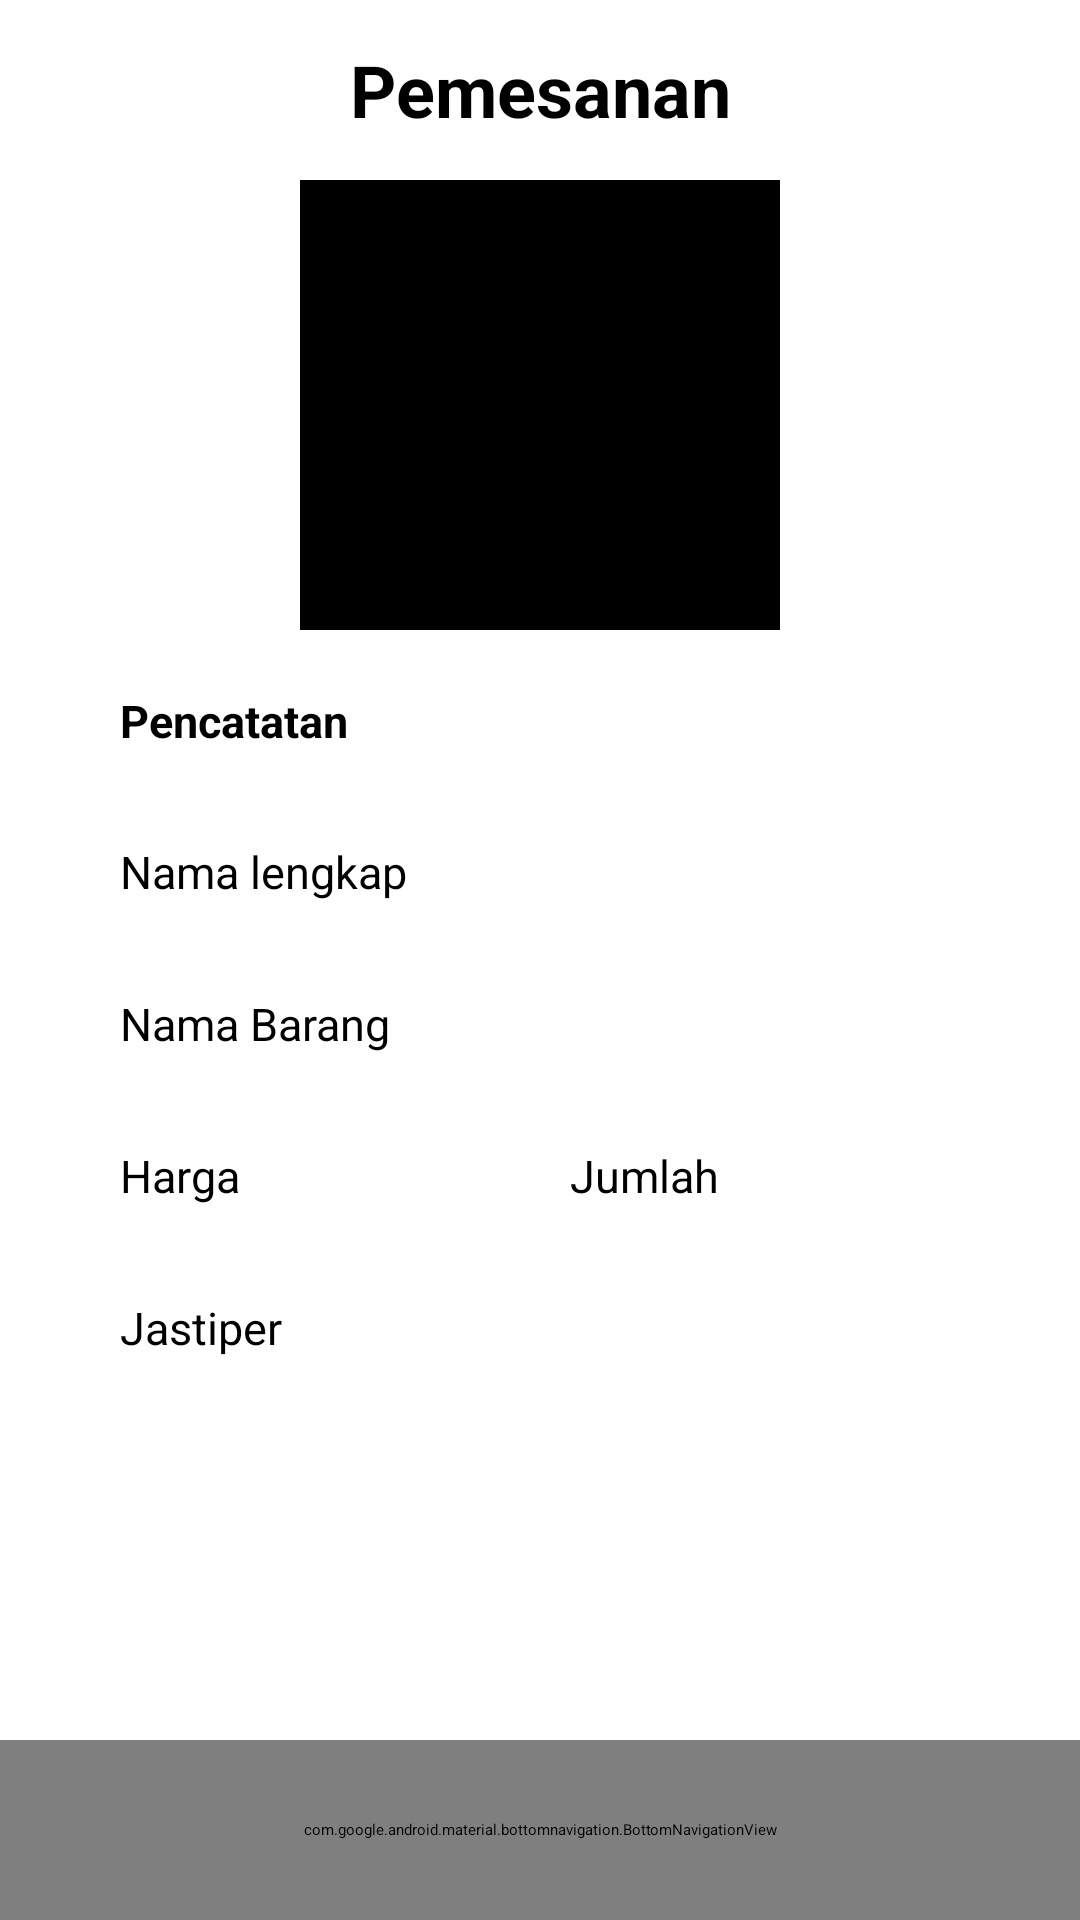

Android layout source for this screen:
<!-- AndroidManifest.xml: application theme Theme.JastipApp -->
<!-- res/layout/activity_pemesanan.xml -->
<?xml version="1.0" encoding="utf-8"?>
<androidx.constraintlayout.widget.ConstraintLayout
    xmlns:android="http://schemas.android.com/apk/res/android"
    xmlns:app="http://schemas.android.com/apk/res-auto"
    xmlns:tools="http://schemas.android.com/tools"
    android:layout_width="match_parent"
    android:layout_height="match_parent"
    android:background="@color/white"
    tools:context=".PemesananActivity">

    <TextView
        android:id="@+id/tv"
        android:layout_width="match_parent"
        android:layout_height="60dp"
        android:background="@color/white"
        android:gravity="center"
        android:text="Pemesanan"
        android:textColor="@color/black"
        android:textStyle="bold"
        android:textSize="24sp"
        app:layout_constraintEnd_toEndOf="parent"
        app:layout_constraintStart_toStartOf="parent"
        app:layout_constraintTop_toTopOf="parent" />

    <ImageView
        android:id="@+id/ivPoto"
        android:layout_width="match_parent"
        android:layout_height="150dp"
        android:layout_marginStart="100dp"
        android:layout_marginEnd="100dp"
        android:src="@color/black"
        android:background="@drawable/black_cur"
        app:layout_constraintEnd_toEndOf="parent"
        app:layout_constraintStart_toStartOf="parent"
        app:layout_constraintTop_toBottomOf="@+id/tv"
        android:contentDescription="TODO" />

    <androidx.core.widget.NestedScrollView
        android:layout_width="match_parent"
        android:layout_height="0dp"
        app:layout_constraintBottom_toTopOf="@+id/simpan"
        app:layout_constraintEnd_toEndOf="parent"
        app:layout_constraintStart_toStartOf="parent"
        app:layout_constraintTop_toBottomOf="@+id/ivPoto">

        <LinearLayout
            android:layout_width="match_parent"
            android:layout_height="match_parent"
            android:layout_marginStart="30dp"
            android:layout_marginEnd="30dp"
            android:orientation="vertical">

            <TextView
                android:layout_width="wrap_content"
                android:layout_height="wrap_content"
                android:layout_marginStart="10dp"
                android:layout_marginTop="20dp"
                android:layout_marginBottom="30dp"
                android:text="Pencatatan"
                android:textColor="@color/black"
                android:textSize="15sp"
                android:textStyle="bold" />

            <TextView
                android:layout_width="wrap_content"
                android:layout_height="wrap_content"
                android:layout_marginStart="10dp"
                android:text="Nama lengkap"
                android:textColor="@color/black"
                android:textSize="15sp" />

            <EditText
                android:id="@+id/namaLengkap"
                android:layout_width="match_parent"
                android:layout_height="wrap_content"
                android:layout_marginStart="8dp"
                android:layout_marginEnd="10dp"
                android:layout_marginBottom="10dp"
                android:inputType="text"
                android:text=""
                android:textColor="@color/black"
                android:textSize="15sp"
                app:backgroundTint="@color/black"
                android:textCursorDrawable="@drawable/black_cur" />

            <TextView
                android:layout_width="wrap_content"
                android:layout_height="wrap_content"
                android:layout_marginStart="10dp"
                android:text="Nama Barang"
                android:textColor="@color/black"
                android:textSize="15sp" />

            <EditText
                android:id="@+id/namaBarang"
                android:layout_width="match_parent"
                android:layout_height="wrap_content"
                android:layout_marginStart="8dp"
                android:layout_marginEnd="10dp"
                android:layout_marginBottom="10dp"
                android:inputType="text"
                android:text=""
                android:textColor="@color/black"
                android:textSize="15sp"
                app:backgroundTint="@color/black"
                android:textCursorDrawable="@drawable/black_cur" />

            <LinearLayout
                android:layout_width="match_parent"
                android:layout_height="wrap_content"
                android:orientation="horizontal">

                <LinearLayout
                    android:layout_width="match_parent"
                    android:layout_height="wrap_content"
                    android:layout_weight="1"
                    android:orientation="vertical">

                    <TextView
                        android:layout_width="wrap_content"
                        android:layout_height="wrap_content"
                        android:layout_marginStart="10dp"
                        android:text="Harga"
                        android:textColor="@color/black"
                        android:textSize="15sp" />

                    <EditText
                        android:id="@+id/harga"
                        android:layout_width="match_parent"
                        android:layout_height="wrap_content"
                        android:layout_marginStart="8dp"
                        android:layout_marginEnd="10dp"
                        android:layout_marginBottom="10dp"
                        android:text=""
                        android:textColor="@color/black"
                        android:textSize="15sp"
                        app:backgroundTint="@color/black"
                        android:textCursorDrawable="@drawable/black_cur" />

                </LinearLayout>

                <LinearLayout
                    android:layout_width="match_parent"
                    android:layout_height="wrap_content"
                    android:layout_weight="1"
                    android:orientation="vertical">

                    <TextView
                        android:layout_width="wrap_content"
                        android:layout_height="wrap_content"
                        android:layout_marginStart="10dp"
                        android:text="Jumlah"
                        android:textColor="@color/black"
                        android:textSize="15sp" />

                    <EditText
                        android:id="@+id/jumlah"
                        android:layout_width="match_parent"
                        android:layout_height="wrap_content"
                        android:layout_marginStart="8dp"
                        android:layout_marginEnd="10dp"
                        android:layout_marginBottom="10dp"
                        android:text=""
                        android:inputType="number"
                        android:textColor="@color/black"
                        android:textSize="15sp"
                        app:backgroundTint="@color/black"
                        android:textCursorDrawable="@drawable/black_cur" />

                </LinearLayout>

            </LinearLayout>

            <TextView
                android:layout_width="wrap_content"
                android:layout_height="wrap_content"
                android:layout_marginStart="10dp"
                android:text="Jastiper"
                android:textColor="@color/black"
                android:textSize="15sp" />

            <EditText
                android:id="@+id/jastiper"
                android:layout_width="match_parent"
                android:layout_height="wrap_content"
                android:layout_marginStart="8dp"
                android:layout_marginEnd="10dp"
                android:layout_marginBottom="10dp"
                android:text=""
                android:textColor="@color/black"
                android:textSize="15sp"
                app:backgroundTint="@color/black"
                android:textCursorDrawable="@drawable/black_cur" />

        </LinearLayout>

    </androidx.core.widget.NestedScrollView>

    <TextView
        android:id="@+id/simpan"
        android:layout_width="match_parent"
        android:layout_height="60dp"
        android:layout_marginStart="80dp"
        android:layout_marginEnd="80dp"
        android:layout_marginBottom="20dp"
        android:background="@drawable/bg_black"
        android:gravity="center"
        android:text="Simpan Pencatatan"
        android:textColor="@color/white"
        android:textSize="12sp"
        app:layout_constraintBottom_toTopOf="@+id/navbar"
        app:layout_constraintEnd_toEndOf="parent"
        app:layout_constraintStart_toStartOf="parent" />

    <com.google.android.material.bottomnavigation.BottomNavigationView
        android:id="@+id/navbar"
        android:layout_width="match_parent"
        android:layout_height="60dp"
        app:menu="@menu/navbar_menu"
        app:labelVisibilityMode="unlabeled"
        app:itemIconTint="@color/black"
        android:background="@color/white"
        app:itemIconSize="40dp"
        app:layout_constraintBottom_toBottomOf="parent"
        app:layout_constraintEnd_toEndOf="parent"
        app:layout_constraintStart_toStartOf="parent" />

</androidx.constraintlayout.widget.ConstraintLayout>
<!-- resources referenced by this layout -->
<resources>
  <color name="black">#FF000000</color>
  <color name="white">#FFFFFFFF</color>
  <!-- drawable black_cur (drawable) -->
  <?xml version="1.0" encoding="utf-8"?>
  <shape xmlns:android="http://schemas.android.com/apk/res/android">
      <solid android:color="@color/black"/>
      <size android:width="1dp" />
  </shape>
  <style name="Theme.JastipApp" parent="Theme.MaterialComponents.DayNight.NoActionBar">
          
          <item name="colorPrimary">@color/white</item>
          <item name="colorPrimaryVariant">@color/white</item>
          <item name="colorOnPrimary">@color/white</item>
          
          <item name="colorSecondary">@color/white</item>
          <item name="colorSecondaryVariant">@color/white</item>
          <item name="colorOnSecondary">@color/white</item>
          
          <item name="android:statusBarColor">?attr/colorPrimaryVariant</item>
          
          <item name="android:textColorHint">@color/grey</item>
          <item name="android:editTextColor">@color/black</item>
          <item name="android:searchHintIcon">@color/black</item>
          <item name="android:searchIcon">@color/black</item>
      </style>
  <color name="grey">#808080</color>
</resources>
